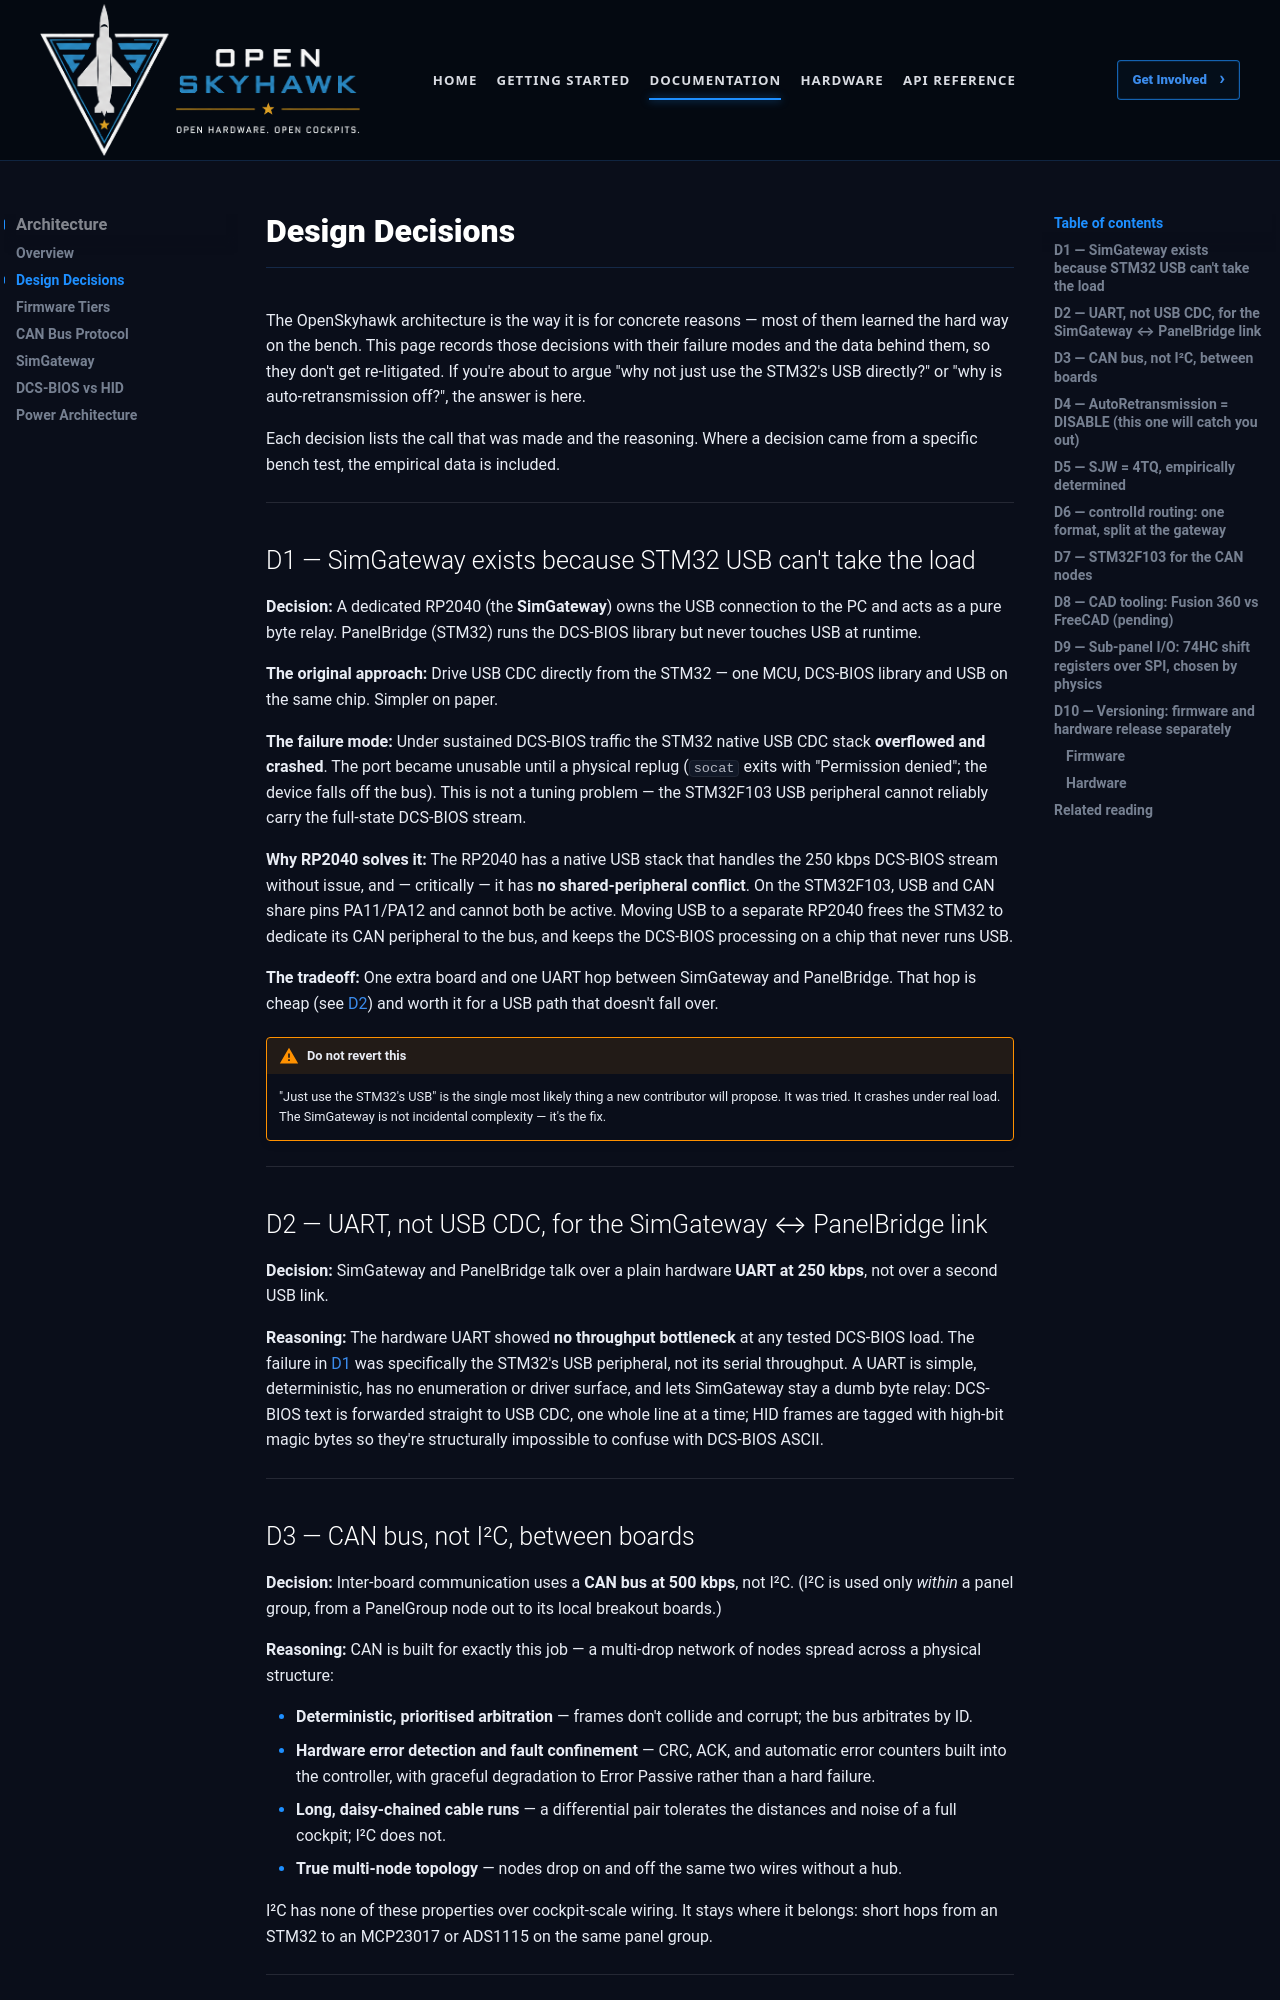

repository: OpenSkyHawk/OpenSkyhawk · page: architecture/design-decisions/index.html · generator: mkdocs

# Design Decisions

The OpenSkyhawk architecture is the way it is for concrete reasons — most of them learned
the hard way on the bench. This page records those decisions with their failure modes and
the data behind them, so they don't get re-litigated. If you're about to argue "why not just
use the STM32's USB directly?" or "why is auto-retransmission off?", the answer is here.

Each decision lists the call that was made and the reasoning. Where a decision came from a
specific bench test, the empirical data is included.

---

## D1 — SimGateway exists because STM32 USB can't take the load

**Decision:** A dedicated RP2040 (the **SimGateway**) owns the USB connection to the PC and
acts as a pure byte relay. PanelBridge (STM32) runs the DCS-BIOS library but never touches
USB at runtime.

**The original approach:** Drive USB CDC directly from the STM32 — one MCU, DCS-BIOS library
and USB on the same chip. Simpler on paper.

**The failure mode:** Under sustained DCS-BIOS traffic the STM32 native USB CDC stack
**overflowed and crashed**. The port became unusable until a physical replug (`socat` exits
with "Permission denied"; the device falls off the bus). This is not a tuning problem — the
STM32F103 USB peripheral cannot reliably carry the full-state DCS-BIOS stream.

**Why RP2040 solves it:** The RP2040 has a native USB stack that handles the 250 kbps
DCS-BIOS stream without issue, and — critically — it has **no shared-peripheral conflict**.
On the STM32F103, USB and CAN share pins PA11/PA12 and cannot both be active. Moving USB to a
separate RP2040 frees the STM32 to dedicate its CAN peripheral to the bus, and keeps the
DCS-BIOS processing on a chip that never runs USB.

**The tradeoff:** One extra board and one UART hop between SimGateway and PanelBridge. That
hop is cheap (see [D2](#d2-uart-not-usb-cdc-for-the-simgateway-panelbridge-link)) and worth
it for a USB path that doesn't fall over.

!!! warning "Do not revert this"
    "Just use the STM32's USB" is the single most likely thing a new contributor will
    propose. It was tried. It crashes under real load. The SimGateway is not incidental
    complexity — it's the fix.

---

## D2 — UART, not USB CDC, for the SimGateway ↔ PanelBridge link

**Decision:** SimGateway and PanelBridge talk over a plain hardware **UART at 250 kbps**,
not over a second USB link.

**Reasoning:** The hardware UART showed **no throughput bottleneck** at any tested DCS-BIOS
load. The failure in [D1](#d1-simgateway-exists-because-stm32-usb-cant-take-the-load) was
specifically the STM32's USB peripheral, not its serial throughput. A UART is simple,
deterministic, has no enumeration or driver surface, and lets SimGateway stay a dumb byte
relay: DCS-BIOS text is forwarded straight to USB CDC, one whole line at a time; HID frames are
tagged with high-bit magic bytes so they're structurally impossible to confuse with DCS-BIOS ASCII.

---

## D3 — CAN bus, not I²C, between boards

**Decision:** Inter-board communication uses a **CAN bus at 500 kbps**, not I²C. (I²C is used
only *within* a panel group, from a PanelGroup node out to its local breakout boards.)

**Reasoning:** CAN is built for exactly this job — a multi-drop network of nodes spread across
a physical structure:

- **Deterministic, prioritised arbitration** — frames don't collide and corrupt; the bus
  arbitrates by ID.
- **Hardware error detection and fault confinement** — CRC, ACK, and automatic error
  counters built into the controller, with graceful degradation to Error Passive rather than
  a hard failure.
- **Long, daisy-chained cable runs** — a differential pair tolerates the distances and noise
  of a full cockpit; I²C does not.
- **True multi-node topology** — nodes drop on and off the same two wires without a hub.

I²C has none of these properties over cockpit-scale wiring. It stays where it belongs:
short hops from an STM32 to an MCP23017 or ADS1115 on the same panel group.

---
